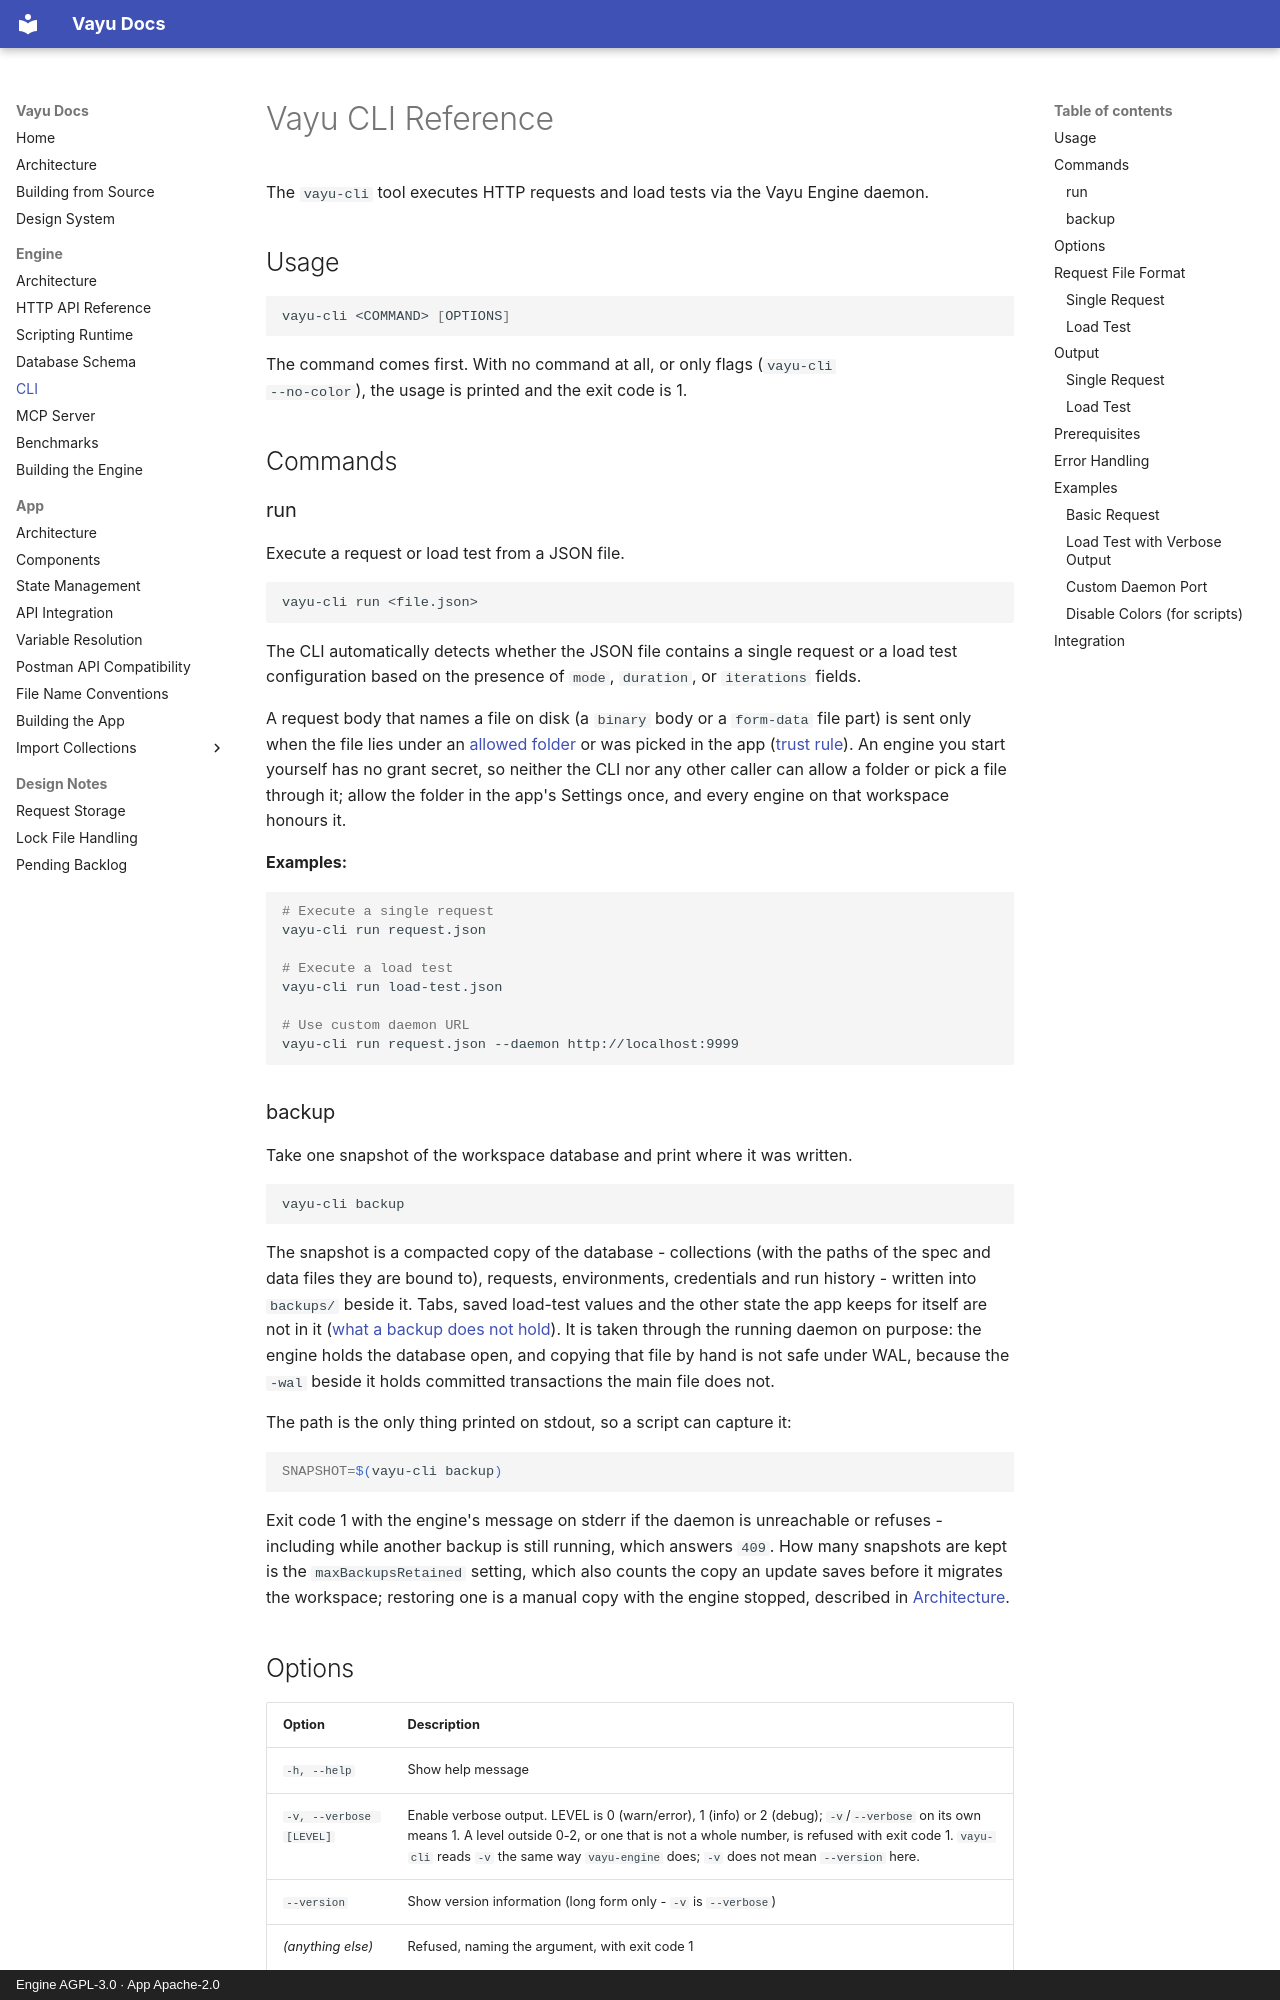

repository: athrvk/vayu · page: engine/cli/index.html · generator: mkdocs · copyright: Engine AGPL-3.0 · App Apache-2.0

---
description: >-
  The vayu-cli command line: flags and subcommands for running requests and load tests against the engine without the desktop app.
---

# Vayu CLI Reference

The `vayu-cli` tool executes HTTP requests and load tests via the Vayu Engine daemon.

## Usage

```bash
vayu-cli <COMMAND> [OPTIONS]
```

The command comes first. With no command at all, or only flags (`vayu-cli
--no-color`), the usage is printed and the exit code is 1.

## Commands

### run

Execute a request or load test from a JSON file.

```bash
vayu-cli run <file.json>
```

The CLI automatically detects whether the JSON file contains a single request or a load test configuration based on the presence of `mode`, `duration`, or `iterations` fields.

A request body that names a file on disk (a `binary` body or a `form-data` file
part) is sent only when the file lies under an
[allowed folder](api-reference/file-access.md#allowed-folders-file-roots) or was picked in
the app ([trust rule](api-reference/request-body.md#file-references-binary-bodies-and-file-parts)).
An engine you start yourself has no grant secret, so neither the CLI nor any
other caller can allow a folder or pick a file through it; allow the folder in
the app's Settings once, and every engine on that workspace honours it.

**Examples:**

```bash
# Execute a single request
vayu-cli run request.json

# Execute a load test
vayu-cli run load-test.json

# Use custom daemon URL
vayu-cli run request.json --daemon http://localhost:9999
```

### backup

Take one snapshot of the workspace database and print where it was written.

```bash
vayu-cli backup
```

The snapshot is a compacted copy of the database - collections (with the paths
of the spec and data files they are bound to), requests, environments,
credentials and run history - written into `backups/` beside it. Tabs, saved
load-test values and the other state the app keeps for itself are not in it
([what a backup does not hold](architecture.md#what-a-backup-does-not-hold)).
It is taken through the running daemon on purpose: the engine holds the database open, and copying that file by hand is
not safe under WAL, because the `-wal` beside it holds committed transactions
the main file does not.

The path is the only thing printed on stdout, so a script can capture it:

```bash
SNAPSHOT=$(vayu-cli backup)
```

Exit code 1 with the engine's message on stderr if the daemon is unreachable or
refuses - including while another backup is still running, which answers `409`.
How many snapshots are kept is the `maxBackupsRetained` setting, which also
counts the copy an update saves before it migrates the workspace; restoring one
is a manual copy with the engine stopped, described in
[Architecture](architecture.md#workspace-backups).
